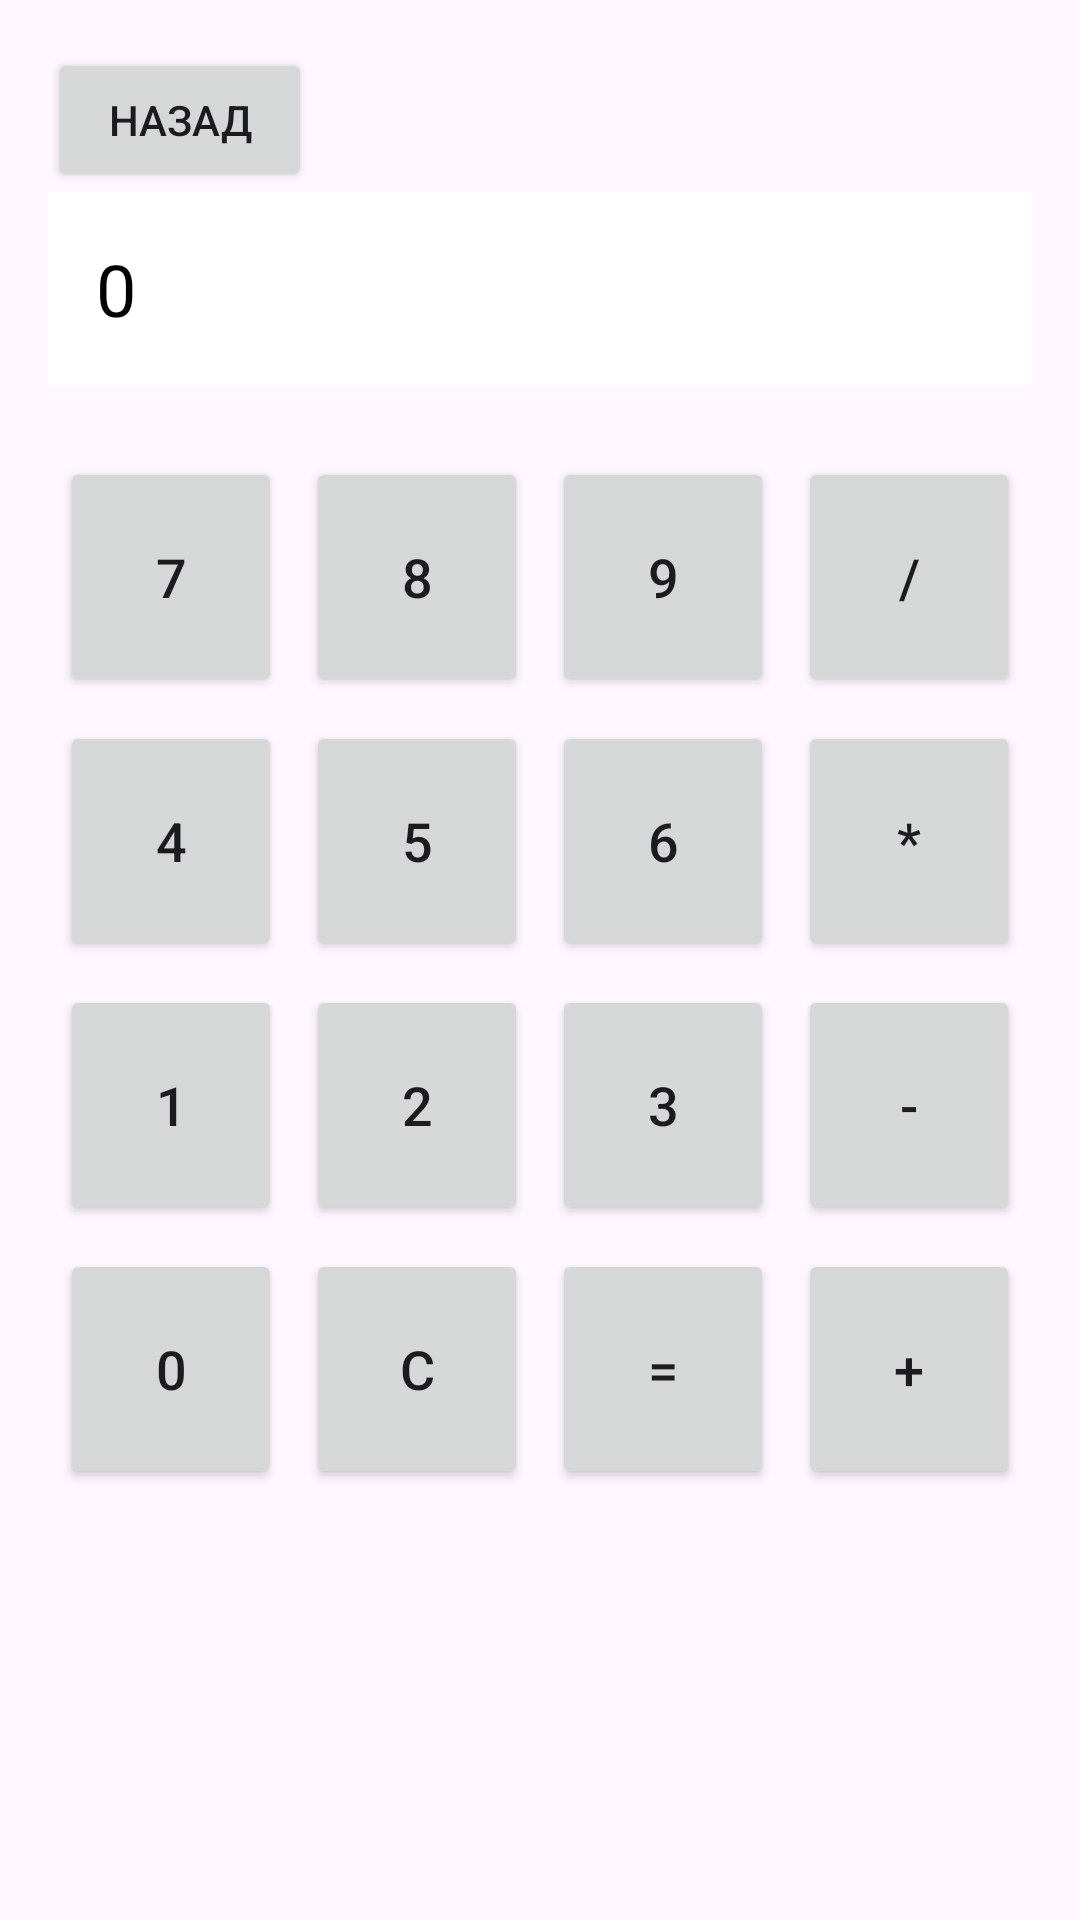

Reconstruct the res/layout file that produces this screen, plus the resources it refers to.
<!-- AndroidManifest.xml: application theme Theme.Android_something -->
<!-- res/layout/activity_calc.xml -->
<?xml version="1.0" encoding="utf-8"?>
<LinearLayout
    xmlns:android="http://schemas.android.com/apk/res/android"
    android:layout_width="match_parent"
    android:layout_height="match_parent"
    android:orientation="vertical"
    android:padding="16dp">

    <Button
        android:id="@+id/btnBackToMain"
        android:layout_width="wrap_content"
        android:layout_height="wrap_content"
        android:text="Назад"
        android:layout_gravity="left" />

    <TextView
        android:id="@+id/tvDisplay"
        android:layout_width="match_parent"
        android:layout_height="wrap_content"
        android:layout_marginBottom="20dp"
        android:background="@android:color/white"
        android:padding="16dp"
        android:text="0"
        android:textColor="@android:color/black"
        android:textSize="24sp" />

    <GridLayout
        android:layout_width="match_parent"
        android:layout_height="wrap_content"
        android:columnCount="4"
        android:rowCount="5">

        <Button
            android:id="@+id/btn7"
            android:layout_width="0dp"
            android:layout_height="80dp"
            android:layout_columnWeight="1"
            android:layout_margin="4dp"
            android:text="7"
            android:textSize="18sp" />

        <Button
            android:id="@+id/btn8"
            android:layout_width="0dp"
            android:layout_height="80dp"
            android:layout_columnWeight="1"
            android:layout_margin="4dp"
            android:text="8"
            android:textSize="18sp" />

        <Button
            android:id="@+id/btn9"
            android:layout_width="0dp"
            android:layout_height="80dp"
            android:layout_columnWeight="1"
            android:layout_margin="4dp"
            android:text="9"
            android:textSize="18sp" />

        <Button
            android:id="@+id/btnDivide"
            android:layout_width="0dp"
            android:layout_height="80dp"
            android:layout_columnWeight="1"
            android:layout_margin="4dp"
            android:text="/"
            android:textSize="18sp" />

        <Button
            android:id="@+id/btn4"
            android:layout_width="0dp"
            android:layout_height="80dp"
            android:layout_columnWeight="1"
            android:layout_margin="4dp"
            android:text="4"
            android:textSize="18sp" />

        <Button
            android:id="@+id/btn5"
            android:layout_width="0dp"
            android:layout_height="80dp"
            android:layout_columnWeight="1"
            android:layout_margin="4dp"
            android:text="5"
            android:textSize="18sp" />

        <Button
            android:id="@+id/btn6"
            android:layout_width="0dp"
            android:layout_height="80dp"
            android:layout_columnWeight="1"
            android:layout_margin="4dp"
            android:text="6"
            android:textSize="18sp" />

        <Button
            android:id="@+id/btnMultiply"
            android:layout_width="0dp"
            android:layout_height="80dp"
            android:layout_columnWeight="1"
            android:layout_margin="4dp"
            android:text="*"
            android:textSize="18sp" />

        <Button
            android:id="@+id/btn1"
            android:layout_width="0dp"
            android:layout_height="80dp"
            android:layout_columnWeight="1"
            android:layout_margin="4dp"
            android:text="1"
            android:textSize="18sp" />

        <Button
            android:id="@+id/btn2"
            android:layout_width="0dp"
            android:layout_height="80dp"
            android:layout_columnWeight="1"
            android:layout_margin="4dp"
            android:text="2"
            android:textSize="18sp" />

        <Button
            android:id="@+id/btn3"
            android:layout_width="0dp"
            android:layout_height="80dp"
            android:layout_columnWeight="1"
            android:layout_margin="4dp"
            android:text="3"
            android:textSize="18sp" />

        <Button
            android:id="@+id/btnSubtract"
            android:layout_width="0dp"
            android:layout_height="80dp"
            android:layout_columnWeight="1"
            android:layout_margin="4dp"
            android:text="-"
            android:textSize="18sp" />

        <Button
            android:id="@+id/btn0"
            android:layout_width="0dp"
            android:layout_height="80dp"
            android:layout_columnWeight="1"
            android:layout_margin="4dp"
            android:text="0"
            android:textSize="18sp" />

        <Button
            android:id="@+id/btnClear"
            android:layout_width="0dp"
            android:layout_height="80dp"
            android:layout_columnWeight="1"
            android:layout_margin="4dp"
            android:text="C"
            android:textSize="18sp" />

        <Button
            android:id="@+id/btnEquals"
            android:layout_width="0dp"
            android:layout_height="80dp"
            android:layout_columnWeight="1"
            android:layout_margin="4dp"
            android:text="="
            android:textSize="18sp" />

        <Button
            android:id="@+id/btnAdd"
            android:layout_width="0dp"
            android:layout_height="80dp"
            android:layout_columnWeight="1"
            android:layout_margin="4dp"
            android:text="+"
            android:textSize="18sp" />

    </GridLayout>

</LinearLayout>
<!-- resources referenced by this layout -->
<resources>
  <style name="Theme.Android_something" parent="Base.Theme.Android_something" />
  <style name="Base.Theme.Android_something" parent="Theme.Material3.DayNight.NoActionBar">
          
          
      </style>
</resources>
